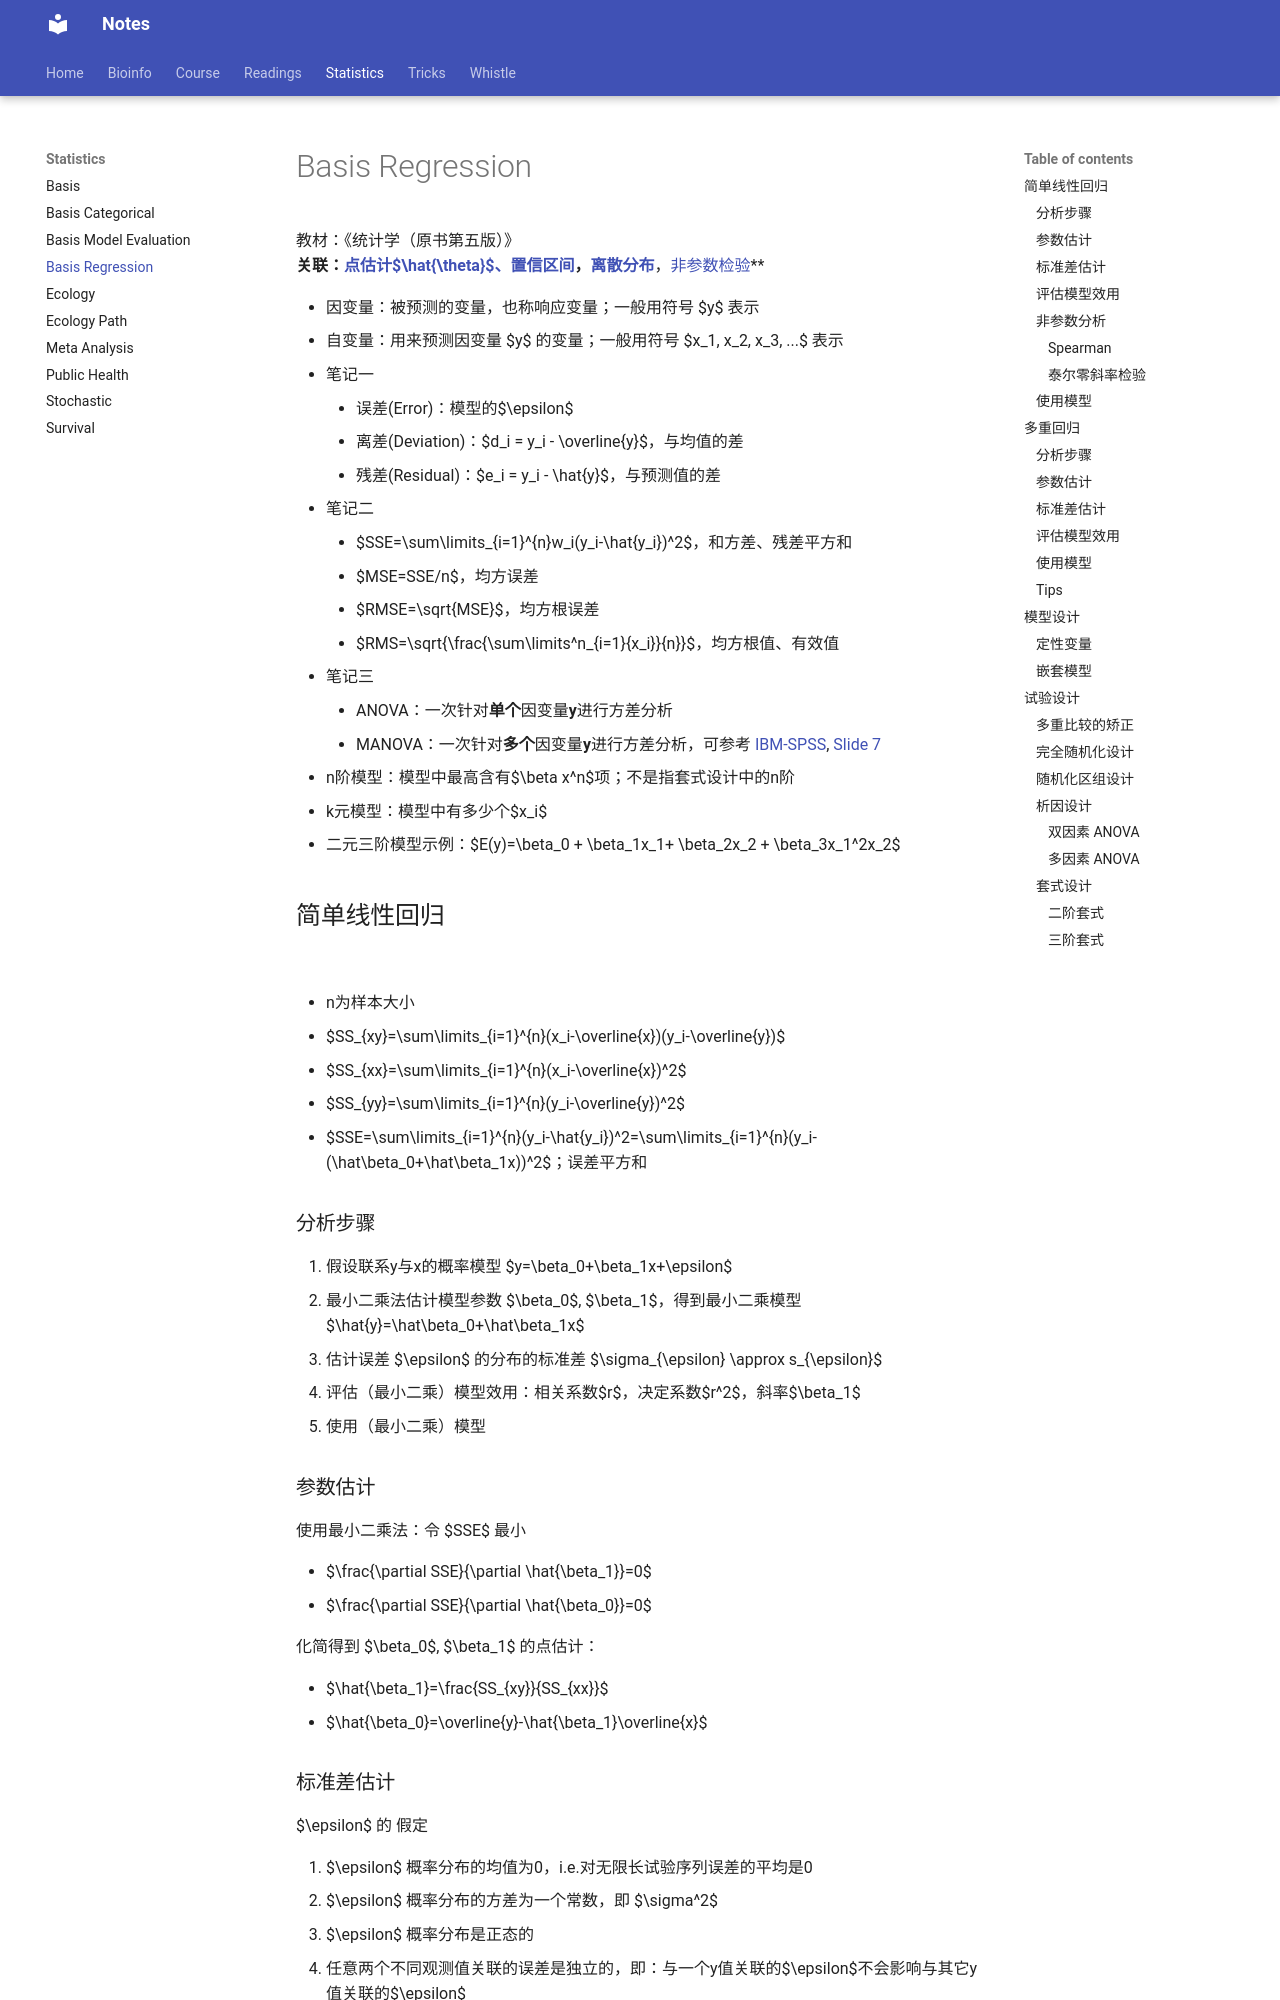

repository: Jiarong-L/notes · page: Statistics/Basis_Regression/index.html · generator: mkdocs

<script>
MathJax = {
  tex: {
    inlineMath: [['$', '$'], ['\\\\(', '\\\\)']]
  },
  svg: {
    fontCache:   'global'   // 'local',or 'global' or 'none'
  }
};
</script>
<script type="text/javascript" id="MathJax-script" async
  src="https://cdn.jsdelivr.net/npm/mathjax@3/es5/tex-svg.js">
</script>


<style>
img{
    width: 60%;
}
</style>

教材：《统计学（原书第五版）》    
**关联：[点估计$\hat{\theta}$、置信区间](Basis.md#10)，[离散分布](Basis.md#5)**，[非参数检验](Basis.md#16)**






* 因变量：被预测的变量，也称响应变量；一般用符号 $y$ 表示
* 自变量：用来预测因变量 $y$ 的变量；一般用符号 $x_1, x_2, x_3, ...$ 表示

* 笔记一
    - 误差(Error)：模型的$\epsilon$
    - 离差(Deviation)：$d_i = y_i - \overline{y}$，与均值的差
    - 残差(Residual)：$e_i = y_i - \hat{y}$，与预测值的差

* 笔记二
    - $SSE=\sum\limits_{i=1}^{n}w_i(y_i-\hat{y_i})^2$，和方差、残差平方和
    - $MSE=SSE/n$，均方误差
    - $RMSE=\sqrt{MSE}$，均方根误差
    - $RMS=\sqrt{\frac{\sum\limits^n_{i=1}{x_i}}{n}}$，均方根值、有效值

* 笔记三
    - ANOVA：一次针对**单个**因变量**y**进行方差分析
    - MANOVA：一次针对**多个**因变量**y**进行方差分析，可参考 [IBM-SPSS](https://www.ibm.com/docs/zh/spss-statistics/beta?topic=statistics-multivariate-analysis-variance-manova), [Slide 7](http://staff.ustc.edu.cn/~zwp/teach/MVA/Lec8_slides.pdf)

* n阶模型：模型中最高含有$\beta x^n$项；不是指套式设计中的n阶
* k元模型：模型中有多少个$x_i$
* 二元三阶模型示例：$E(y)=\beta_0 + \beta_1x_1+ \beta_2x_2 + \beta_3x_1^2x_2$


## 简单线性回归

![](./Basis/10-1.png) 

* n为样本大小
* $SS_{xy}=\sum\limits_{i=1}^{n}(x_i-\overline{x})(y_i-\overline{y})$
* $SS_{xx}=\sum\limits_{i=1}^{n}(x_i-\overline{x})^2$
* $SS_{yy}=\sum\limits_{i=1}^{n}(y_i-\overline{y})^2$
* $SSE=\sum\limits_{i=1}^{n}(y_i-\hat{y_i})^2=\sum\limits_{i=1}^{n}(y_i-(\hat\beta_0+\hat\beta_1x))^2$；误差平方和 




### 分析步骤

1. 假设联系y与x的概率模型 $y=\beta_0+\beta_1x+\epsilon$
2. 最小二乘法估计模型参数 $\beta_0$, $\beta_1$，得到最小二乘模型 $\hat{y}=\hat\beta_0+\hat\beta_1x$
3. 估计误差 $\epsilon$ 的分布的标准差 $\sigma_{\epsilon} \approx s_{\epsilon}$
4. 评估（最小二乘）模型效用：相关系数$r$，决定系数$r^2$，斜率$\beta_1$
5. 使用（最小二乘）模型

### 参数估计

使用最小二乘法：令 $SSE$ 最小

* $\frac{\partial SSE}{\partial \hat{\beta_1}}=0$
* $\frac{\partial SSE}{\partial \hat{\beta_0}}=0$

化简得到 $\beta_0$, $\beta_1$ 的点估计：

* $\hat{\beta_1}=\frac{SS_{xy}}{SS_{xx}}$
* $\hat{\beta_0}=\overline{y}-\hat{\beta_1}\overline{x}$
